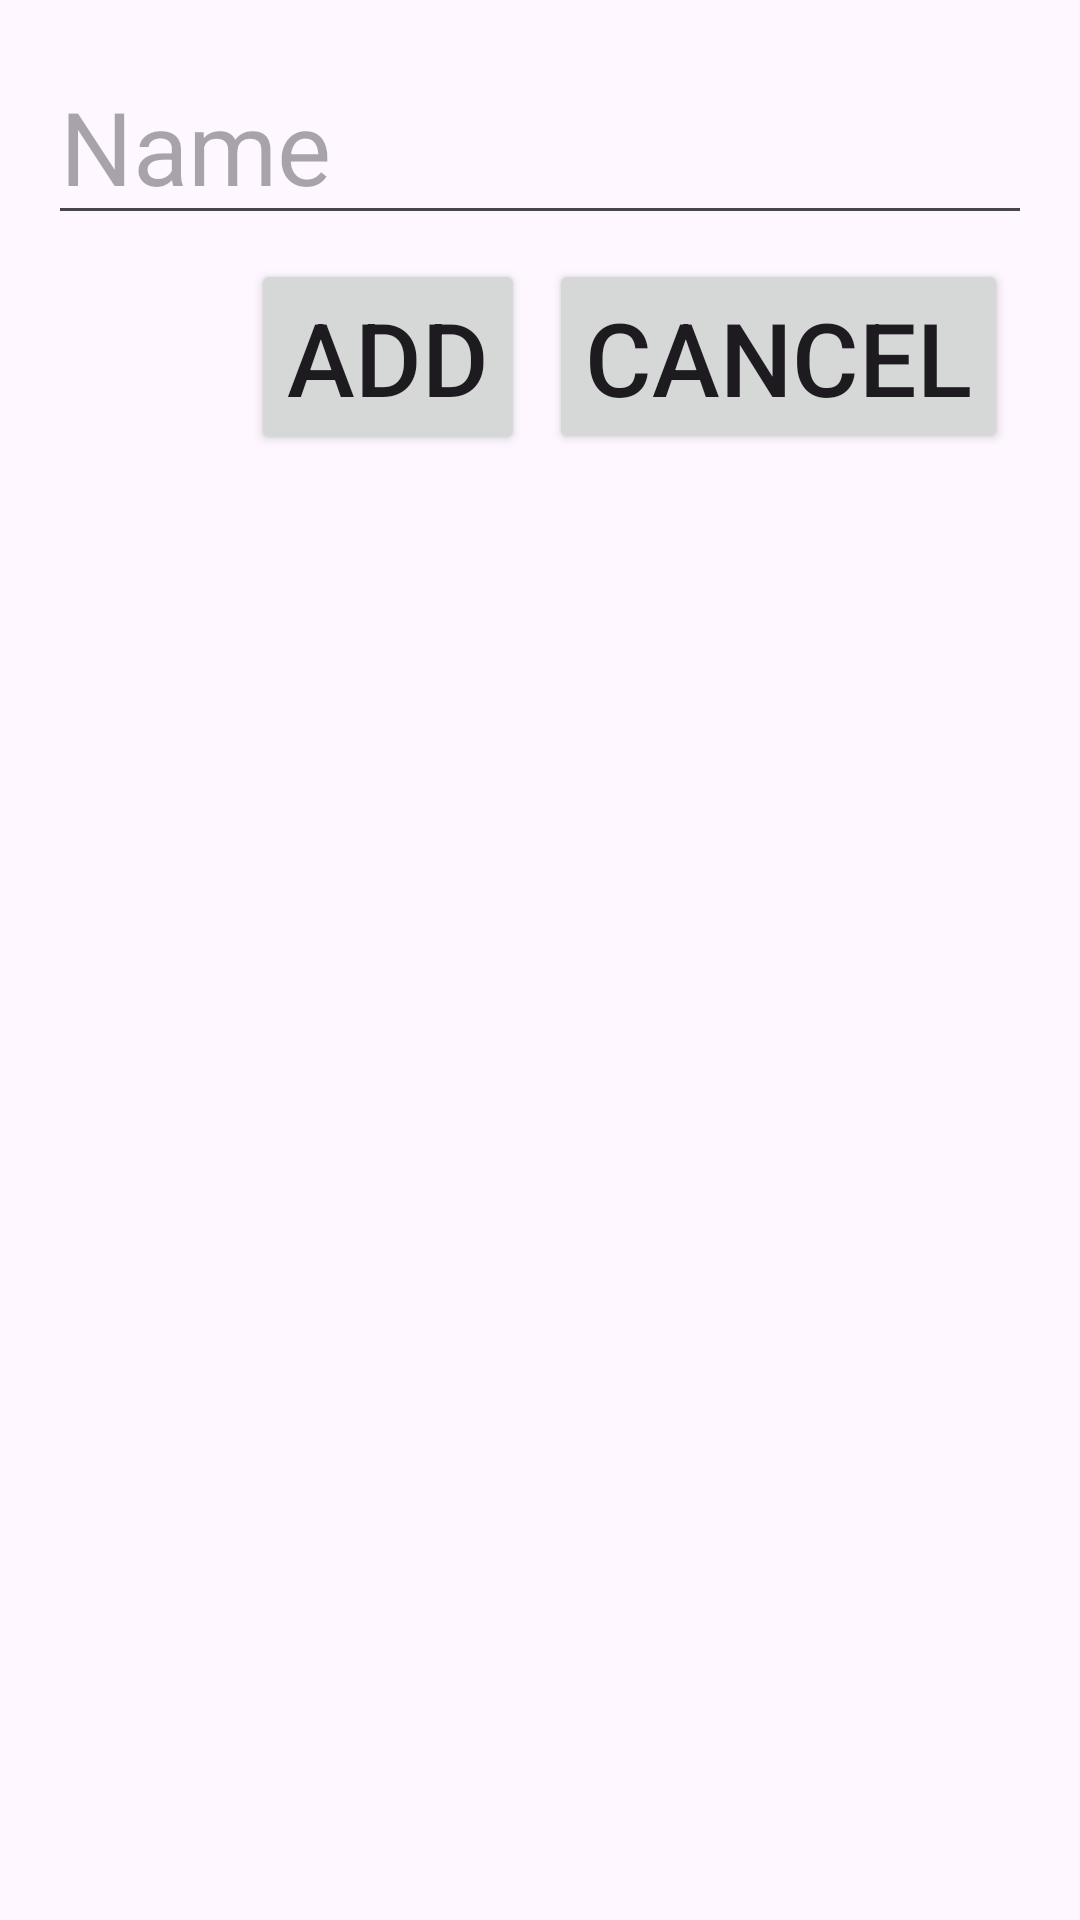

The Android layout XML behind this screen, and the referenced resources:
<!-- AndroidManifest.xml: application theme Theme.MySetup -->
<!-- res/layout/popup_add_new_bike.xml -->
<?xml version="1.0" encoding="utf-8"?>
<LinearLayout xmlns:android="http://schemas.android.com/apk/res/android"
    xmlns:app="http://schemas.android.com/apk/res-auto"
    xmlns:tools="http://schemas.android.com/tools"
    android:id="@+id/PopupAddNewBike_LinearLayout"
    android:layout_width="match_parent"
    android:layout_height="wrap_content"
    android:orientation="vertical"
    android:padding="16dp">

    <androidx.constraintlayout.widget.ConstraintLayout
        android:id="@+id/PopupAddNewBike_ConstraintLayout"
        android:layout_width="match_parent"
        android:layout_height="wrap_content">

        <EditText
            android:id="@+id/PopupAddNewBike_EditText_BikeName"
            android:layout_width="0dp"
            android:layout_height="wrap_content"
            android:autofillHints="Name"
            android:ems="10"
            android:focusable="true"
            android:focusableInTouchMode="true"
            android:hint="@string/name"
            android:inputType="text"
            android:textSize="34sp"
            app:layout_constraintEnd_toEndOf="parent"
            app:layout_constraintStart_toStartOf="parent"
            app:layout_constraintTop_toTopOf="parent" />

        <Button
            android:id="@+id/PopupAddNewBike_Button_Add"
            android:layout_width="wrap_content"
            android:layout_height="wrap_content"
            android:layout_marginTop="8dp"
            android:layout_marginEnd="8dp"
            android:text="@string/add"
            android:textSize="34sp"
            app:layout_constraintEnd_toStartOf="@+id/PopupAddNewBike_Button_Cancel"
            app:layout_constraintTop_toBottomOf="@+id/PopupAddNewBike_EditText_BikeName" />

        <Button
            android:id="@+id/PopupAddNewBike_Button_Cancel"
            android:layout_width="wrap_content"
            android:layout_height="65dp"
            android:layout_marginTop="8dp"
            android:layout_marginEnd="8dp"
            android:layout_marginBottom="8dp"
            android:text="@string/cancel"
            android:textSize="34sp"
            app:layout_constraintBottom_toBottomOf="parent"
            app:layout_constraintEnd_toEndOf="parent"
            app:layout_constraintTop_toBottomOf="@+id/PopupAddNewBike_EditText_BikeName" />

    </androidx.constraintlayout.widget.ConstraintLayout>

</LinearLayout>
<!-- resources referenced by this layout -->
<resources>
  <string name="add">Add</string>
  <string name="cancel">Cancel</string>
  <string name="name">Name</string>
  <style name="Theme.MySetup" parent="Base.Theme.MySetup" />
  <style name="Base.Theme.MySetup" parent="Theme.Material3.DayNight.NoActionBar">
          
          <item name="colorPrimary">@color/SpaceCadet</item>
          <item name="colorPrimaryVariant">@color/YaleBlue</item>
  
          
          <item name="colorSecondary">@color/HonoluluBlue</item>
          <item name="colorSecondaryVariant">@color/PictonBlue</item>
  
          
          <item name="colorBackgroundFloating">@color/White</item>
          <item name="colorSurface">@color/AntiflashWhite</item>
          <item name="colorError">@color/HollywoodCerise</item>
  
          
          <item name="colorOnPrimary">@color/White</item>
          <item name="colorOnSecondary">@color/Black</item>
          <item name="colorOnBackground">@color/Black</item>
          <item name="colorOnSurface">@color/Black</item>
          <item name="colorOnError">@color/Black</item>
  
          
          <item name="android:statusBarColor">?attr/colorPrimaryVariant</item>
  
          
          <item name="colorAccent">@color/HollywoodCerise</item>
  
      </style>
  <color name="SpaceCadet">#23233B</color>
  <color name="YaleBlue">#2C4268</color>
  <color name="HonoluluBlue">#007BBA</color>
  <color name="PictonBlue">#00A9E2</color>
  <color name="White">#FFFFFFFF</color>
  <color name="AntiflashWhite">#EBEBEB</color>
  <color name="HollywoodCerise">#DE0D92</color>
  <color name="Black">#FF000000</color>
</resources>
